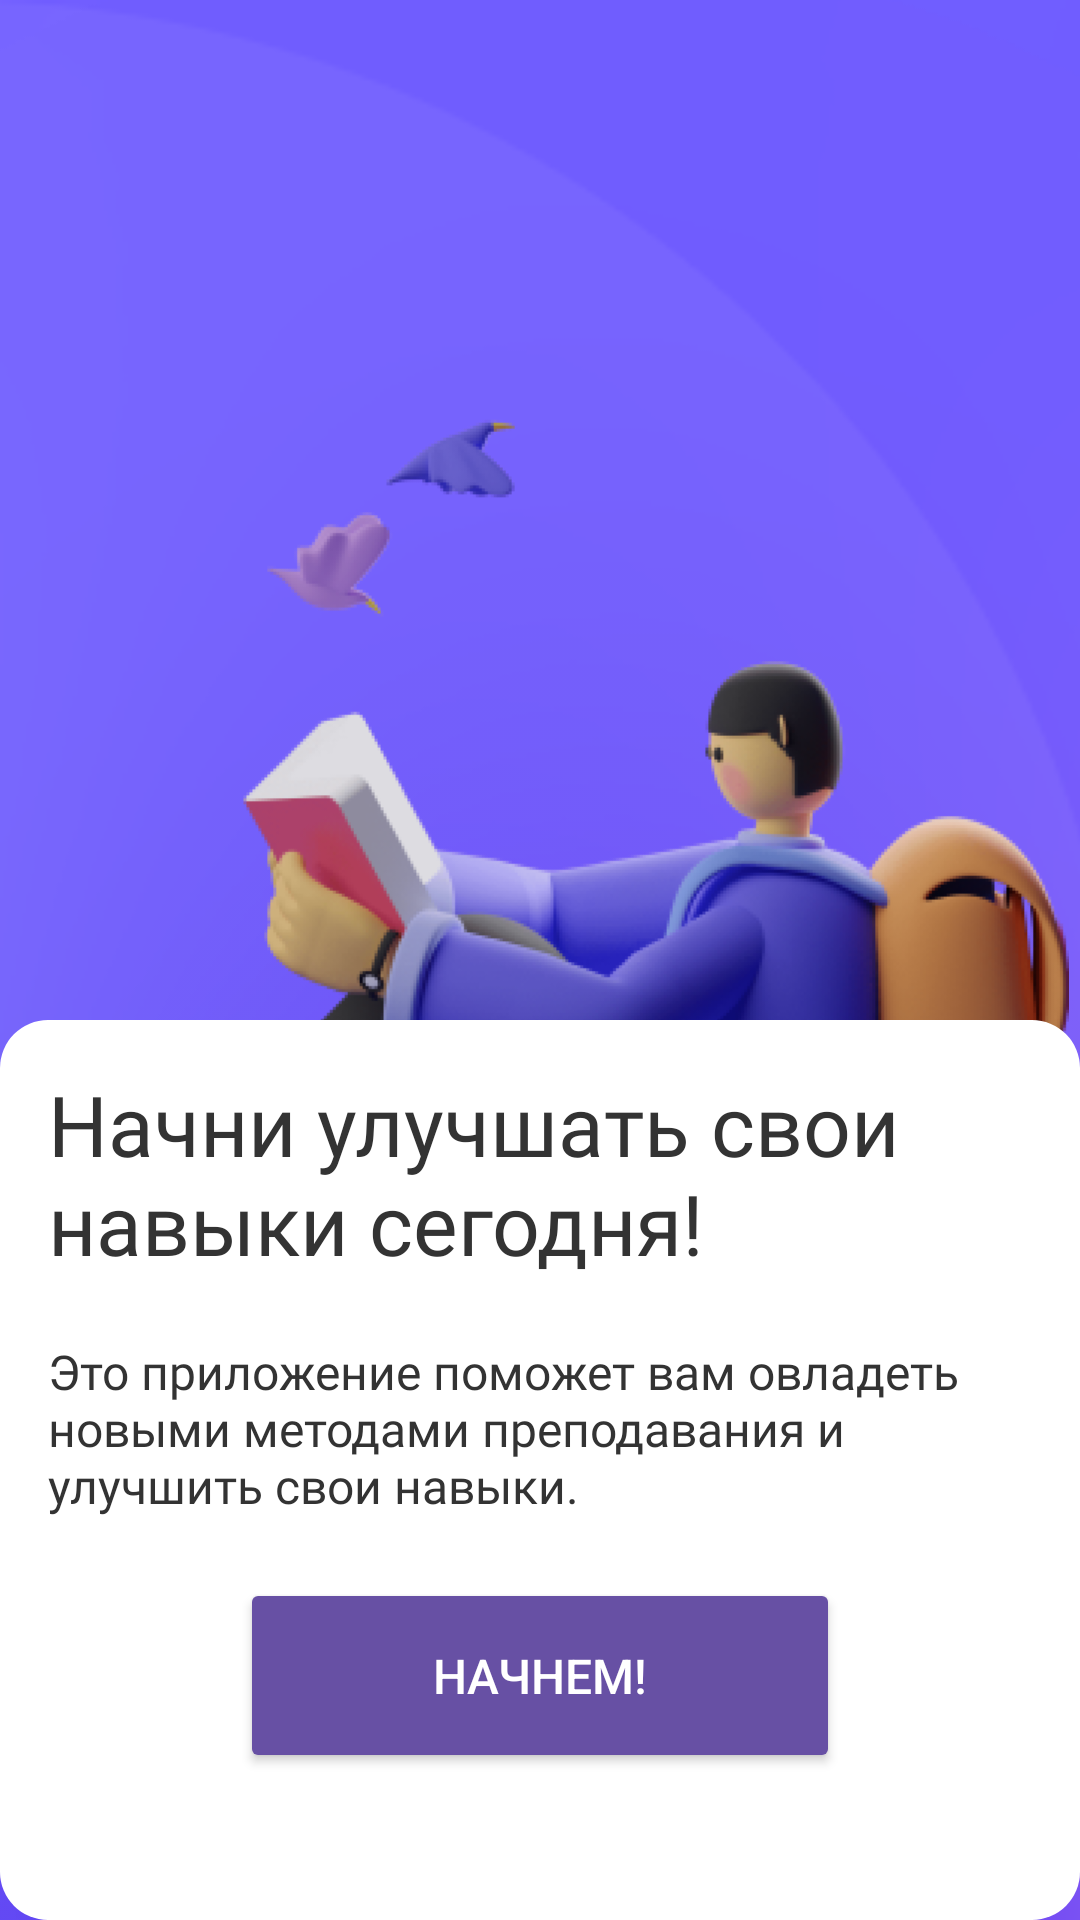

Layout XML and referenced resources for this Android screen:
<!-- AndroidManifest.xml: application theme Theme.KidCodeMentorApp -->
<!-- res/layout/activity_about.xml -->
<?xml version="1.0" encoding="utf-8"?>
<RelativeLayout xmlns:android="http://schemas.android.com/apk/res/android"
    android:id="@+id/main"
    android:layout_width="match_parent"
    android:layout_height="match_parent">

    
    <ImageView
        android:id="@+id/background_image"
        android:layout_width="match_parent"
        android:layout_height="match_parent"
        android:scaleType="centerCrop"
        android:src="@drawable/background" />

    <ImageView
        android:id="@+id/background_shadow"
        android:layout_width="match_parent"
        android:layout_height="match_parent"
        android:scaleType="centerCrop"
        android:src="@drawable/shadow" />

    

    

    <ImageView
        android:id="@+id/girl_illustration"
        android:layout_width="wrap_content"
        android:layout_height="300dp"
        android:layout_alignParentTop="true"
        android:layout_marginTop="131dp"
        android:src="@drawable/about_image" />

    <LinearLayout
        android:layout_width="match_parent"
        android:layout_height="300dp"
        android:layout_alignParentBottom="true"
        android:background="@drawable/rounded_white_background"
        android:padding="16dp"
        android:orientation="vertical">

        
        <TextView
            android:id="@+id/course_slogan"
            android:layout_width="wrap_content"
            android:layout_height="wrap_content"
            android:layout_gravity="center_horizontal"
            android:text="Начни улучшать свои навыки сегодня!"
            android:textColor="#333333"
            android:textSize="28sp"
            android:fontFamily="@font/inter_italic"/>

        
        <TextView
            android:id="@+id/course_description"
            android:layout_width="wrap_content"
            android:layout_height="wrap_content"
            android:layout_gravity="center_horizontal"
            android:layout_marginTop="20dp"
            android:text="Это приложение поможет вам овладеть новыми методами преподавания и улучшить свои навыки."
            android:textColor="#333333"
            android:textSize="16sp"
            android:fontFamily="@font/urbanist"/>

        
        <Button
            android:id="@+id/start_button"
            android:layout_width="200dp"
            android:layout_height="65dp"
            android:layout_gravity="center_horizontal"
            android:layout_marginTop="20dp"
            android:backgroundTint="#6750A4"
            android:text="Начнем!"
            android:textColor="#FFFFFF"
            android:textSize="16sp" />

    </LinearLayout>
</RelativeLayout>
<!-- resources referenced by this layout -->
<resources>
  <!-- drawable about_image: png bitmap (drawable, 122293 bytes) -->
  <!-- drawable background: png bitmap (drawable, 82093 bytes) -->
  <!-- drawable rounded_white_background (drawable) -->
  <?xml version="1.0" encoding="utf-8"?>
  <shape xmlns:android="http://schemas.android.com/apk/res/android">
      
      <solid android:color="#FFFFFF" />
  
      
      <corners android:radius="16dp" />
  
      
      <padding
          android:left="8dp"
          android:top="8dp"
          android:right="8dp"
          android:bottom="8dp" />
  </shape>
  <!-- drawable shadow: png bitmap (drawable, 3262 bytes) -->
  <style name="Theme.KidCodeMentorApp" parent="Base.Theme.KidCodeMentorApp" />
  <style name="Base.Theme.KidCodeMentorApp" parent="Theme.Material3.DayNight.NoActionBar">
          
          
      </style>
</resources>
